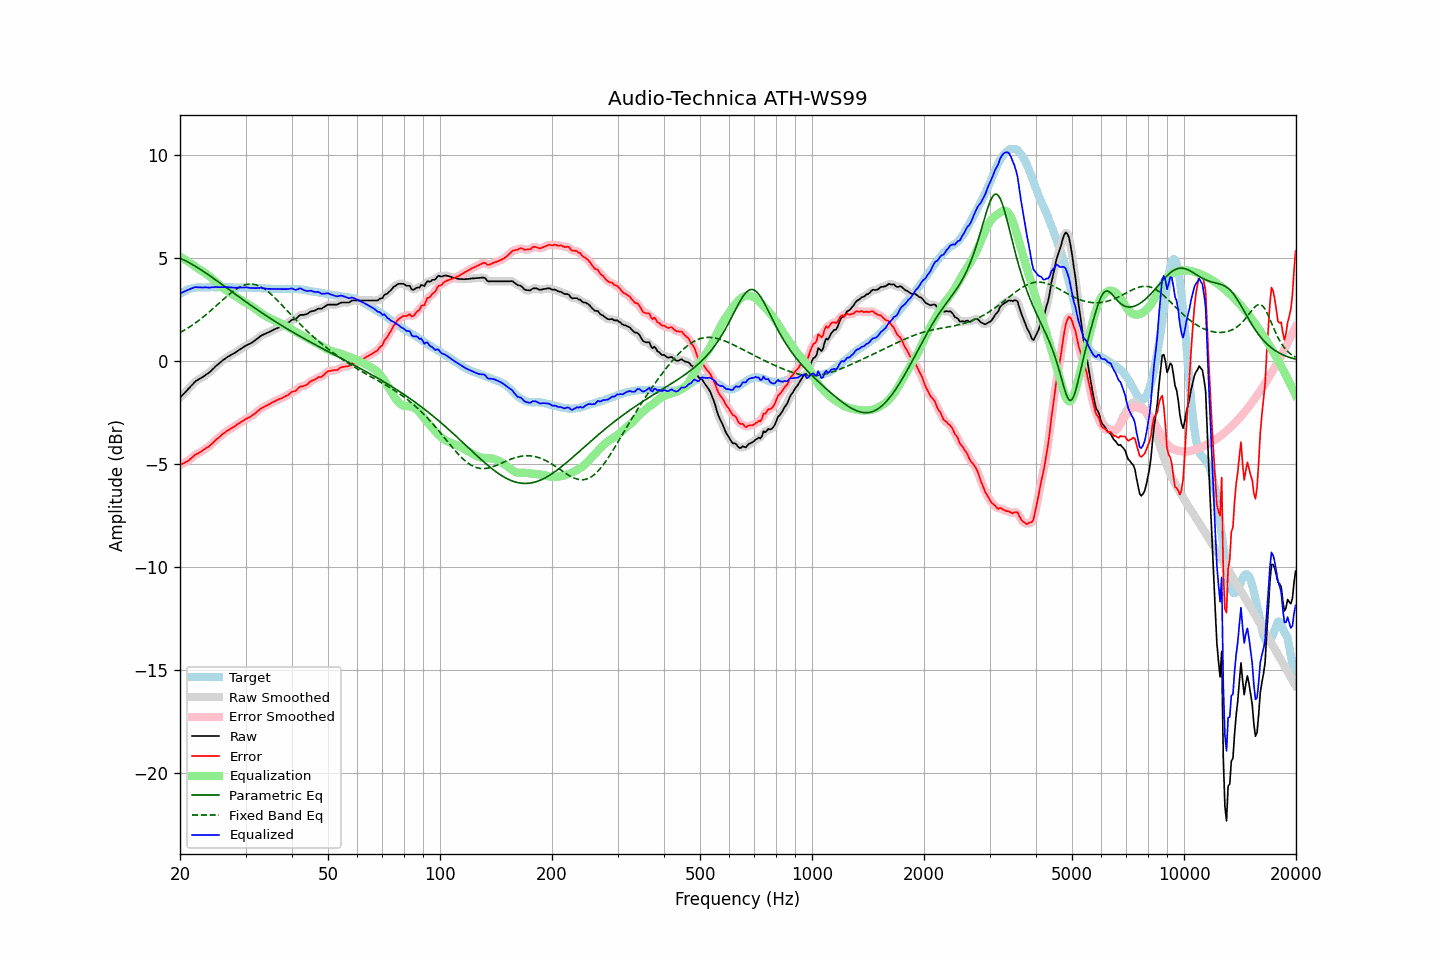

Values plotted in this chart, from the file beside it:
frequency, raw, error, smoothed, error_smoothed, equalization, parametric_eq, fixed_band_eq, equalized_raw, equalized_smoothed, target
20.00, -1.78, -5.04, -1.79, -5.04, 5.06, 4.98, 1.38, 3.28, 3.28, 3.25
20.20, -1.70, -5.01, -1.70, -5.01, 5.02, 4.95, 1.42, 3.31, 3.31, 3.30
20.40, -1.62, -4.98, -1.62, -4.97, 4.97, 4.91, 1.46, 3.34, 3.34, 3.35
20.61, -1.55, -4.93, -1.54, -4.93, 4.92, 4.88, 1.51, 3.37, 3.38, 3.38
20.81, -1.45, -4.89, -1.46, -4.89, 4.87, 4.84, 1.55, 3.42, 3.41, 3.43
21.02, -1.37, -4.85, -1.37, -4.84, 4.82, 4.80, 1.60, 3.45, 3.45, 3.47
21.23, -1.29, -4.79, -1.29, -4.79, 4.77, 4.75, 1.65, 3.48, 3.48, 3.49
21.44, -1.20, -4.72, -1.21, -4.72, 4.72, 4.71, 1.70, 3.52, 3.51, 3.51
21.66, -1.13, -4.66, -1.12, -4.65, 4.66, 4.67, 1.76, 3.54, 3.54, 3.53
21.87, -1.03, -4.58, -1.04, -4.59, 4.61, 4.62, 1.81, 3.57, 3.57, 3.54
22.09, -0.96, -4.53, -0.97, -4.53, 4.55, 4.57, 1.87, 3.58, 3.58, 3.56
22.31, -0.92, -4.50, -0.92, -4.49, 4.50, 4.52, 1.92, 3.57, 3.58, 3.57
22.54, -0.88, -4.45, -0.88, -4.45, 4.44, 4.47, 1.98, 3.57, 3.57, 3.57
22.76, -0.83, -4.41, -0.83, -4.40, 4.40, 4.42, 2.04, 3.56, 3.56, 3.57
22.99, -0.78, -4.35, -0.78, -4.35, 4.35, 4.37, 2.10, 3.56, 3.57, 3.56
23.22, -0.73, -4.30, -0.73, -4.30, 4.30, 4.32, 2.17, 3.57, 3.57, 3.56
23.45, -0.67, -4.24, -0.68, -4.25, 4.25, 4.27, 2.23, 3.58, 3.57, 3.56
23.69, -0.63, -4.20, -0.63, -4.20, 4.19, 4.22, 2.30, 3.57, 3.57, 3.57
23.92, -0.57, -4.15, -0.57, -4.14, 4.13, 4.16, 2.36, 3.56, 3.56, 3.57
24.16, -0.50, -4.08, -0.50, -4.08, 4.07, 4.11, 2.43, 3.56, 3.56, 3.57
24.40, -0.42, -4.01, -0.43, -4.01, 4.00, 4.05, 2.50, 3.58, 3.57, 3.58
24.65, -0.36, -3.93, -0.35, -3.93, 3.93, 4.00, 2.57, 3.58, 3.58, 3.57
24.89, -0.27, -3.85, -0.28, -3.85, 3.86, 3.94, 2.64, 3.59, 3.58, 3.57
25.14, -0.20, -3.78, -0.21, -3.78, 3.79, 3.89, 2.71, 3.59, 3.58, 3.57
25.39, -0.14, -3.73, -0.14, -3.72, 3.72, 3.83, 2.78, 3.58, 3.58, 3.58
25.65, -0.08, -3.66, -0.07, -3.65, 3.65, 3.77, 2.85, 3.58, 3.58, 3.58
25.91, -0.01, -3.58, -0.01, -3.59, 3.59, 3.72, 2.92, 3.58, 3.58, 3.57
26.16, 0.06, -3.52, 0.05, -3.52, 3.53, 3.66, 2.99, 3.58, 3.58, 3.57
26.43, 0.10, -3.47, 0.11, -3.46, 3.47, 3.60, 3.06, 3.57, 3.58, 3.57
26.69, 0.17, -3.41, 0.16, -3.41, 3.42, 3.55, 3.13, 3.58, 3.58, 3.57
26.96, 0.21, -3.36, 0.21, -3.36, 3.36, 3.49, 3.20, 3.58, 3.58, 3.57
27.23, 0.25, -3.32, 0.26, -3.31, 3.31, 3.43, 3.26, 3.57, 3.57, 3.57
27.50, 0.30, -3.27, 0.30, -3.27, 3.26, 3.37, 3.32, 3.57, 3.57, 3.57
27.77, 0.35, -3.22, 0.34, -3.22, 3.22, 3.32, 3.38, 3.56, 3.56, 3.56
28.05, 0.39, -3.18, 0.39, -3.17, 3.17, 3.26, 3.44, 3.55, 3.56, 3.56
28.33, 0.44, -3.12, 0.44, -3.12, 3.12, 3.20, 3.49, 3.55, 3.55, 3.55
28.62, 0.49, -3.06, 0.49, -3.07, 3.07, 3.15, 3.54, 3.56, 3.56, 3.55
28.90, 0.55, -3.02, 0.54, -3.01, 3.01, 3.09, 3.58, 3.56, 3.56, 3.56
29.19, 0.60, -2.96, 0.60, -2.96, 2.96, 3.04, 3.62, 3.56, 3.56, 3.55
29.48, 0.65, -2.92, 0.65, -2.91, 2.92, 2.98, 3.65, 3.56, 3.56, 3.56
29.78, 0.69, -2.86, 0.70, -2.86, 2.87, 2.92, 3.68, 3.56, 3.57, 3.55
30.08, 0.74, -2.82, 0.74, -2.82, 2.82, 2.87, 3.70, 3.57, 3.57, 3.56
30.38, 0.78, -2.77, 0.78, -2.78, 2.78, 2.81, 3.72, 3.56, 3.56, 3.55
30.68, 0.82, -2.74, 0.82, -2.74, 2.73, 2.76, 3.73, 3.55, 3.55, 3.55
30.99, 0.85, -2.70, 0.86, -2.69, 2.68, 2.70, 3.73, 3.54, 3.54, 3.55
31.30, 0.90, -2.64, 0.90, -2.65, 2.63, 2.65, 3.72, 3.54, 3.53, 3.54
31.61, 0.96, -2.59, 0.96, -2.59, 2.58, 2.59, 3.71, 3.53, 3.53, 3.54
31.93, 1.01, -2.53, 1.01, -2.53, 2.52, 2.54, 3.70, 3.53, 3.53, 3.54
32.24, 1.08, -2.46, 1.08, -2.46, 2.46, 2.49, 3.67, 3.54, 3.54, 3.53
32.57, 1.13, -2.40, 1.14, -2.39, 2.40, 2.43, 3.64, 3.54, 3.54, 3.53
32.89, 1.21, -2.33, 1.20, -2.33, 2.35, 2.38, 3.61, 3.55, 3.54, 3.53
33.22, 1.25, -2.28, 1.25, -2.28, 2.29, 2.33, 3.56, 3.54, 3.54, 3.52
33.55, 1.29, -2.24, 1.29, -2.24, 2.24, 2.28, 3.52, 3.53, 3.53, 3.52
33.89, 1.32, -2.20, 1.32, -2.20, 2.20, 2.23, 3.46, 3.51, 3.51, 3.51
34.23, 1.36, -2.16, 1.35, -2.16, 2.15, 2.18, 3.41, 3.51, 3.50, 3.51
34.57, 1.39, -2.12, 1.39, -2.12, 2.11, 2.12, 3.35, 3.50, 3.50, 3.50
34.92, 1.42, -2.08, 1.43, -2.08, 2.07, 2.07, 3.28, 3.50, 3.50, 3.50
35.27, 1.46, -2.03, 1.46, -2.03, 2.03, 2.02, 3.21, 3.50, 3.50, 3.49
35.62, 1.50, -1.99, 1.51, -1.99, 1.99, 1.97, 3.14, 3.50, 3.50, 3.49
35.97, 1.55, -1.95, 1.54, -1.95, 1.95, 1.92, 3.06, 3.50, 3.50, 3.49
... 635 more rows
